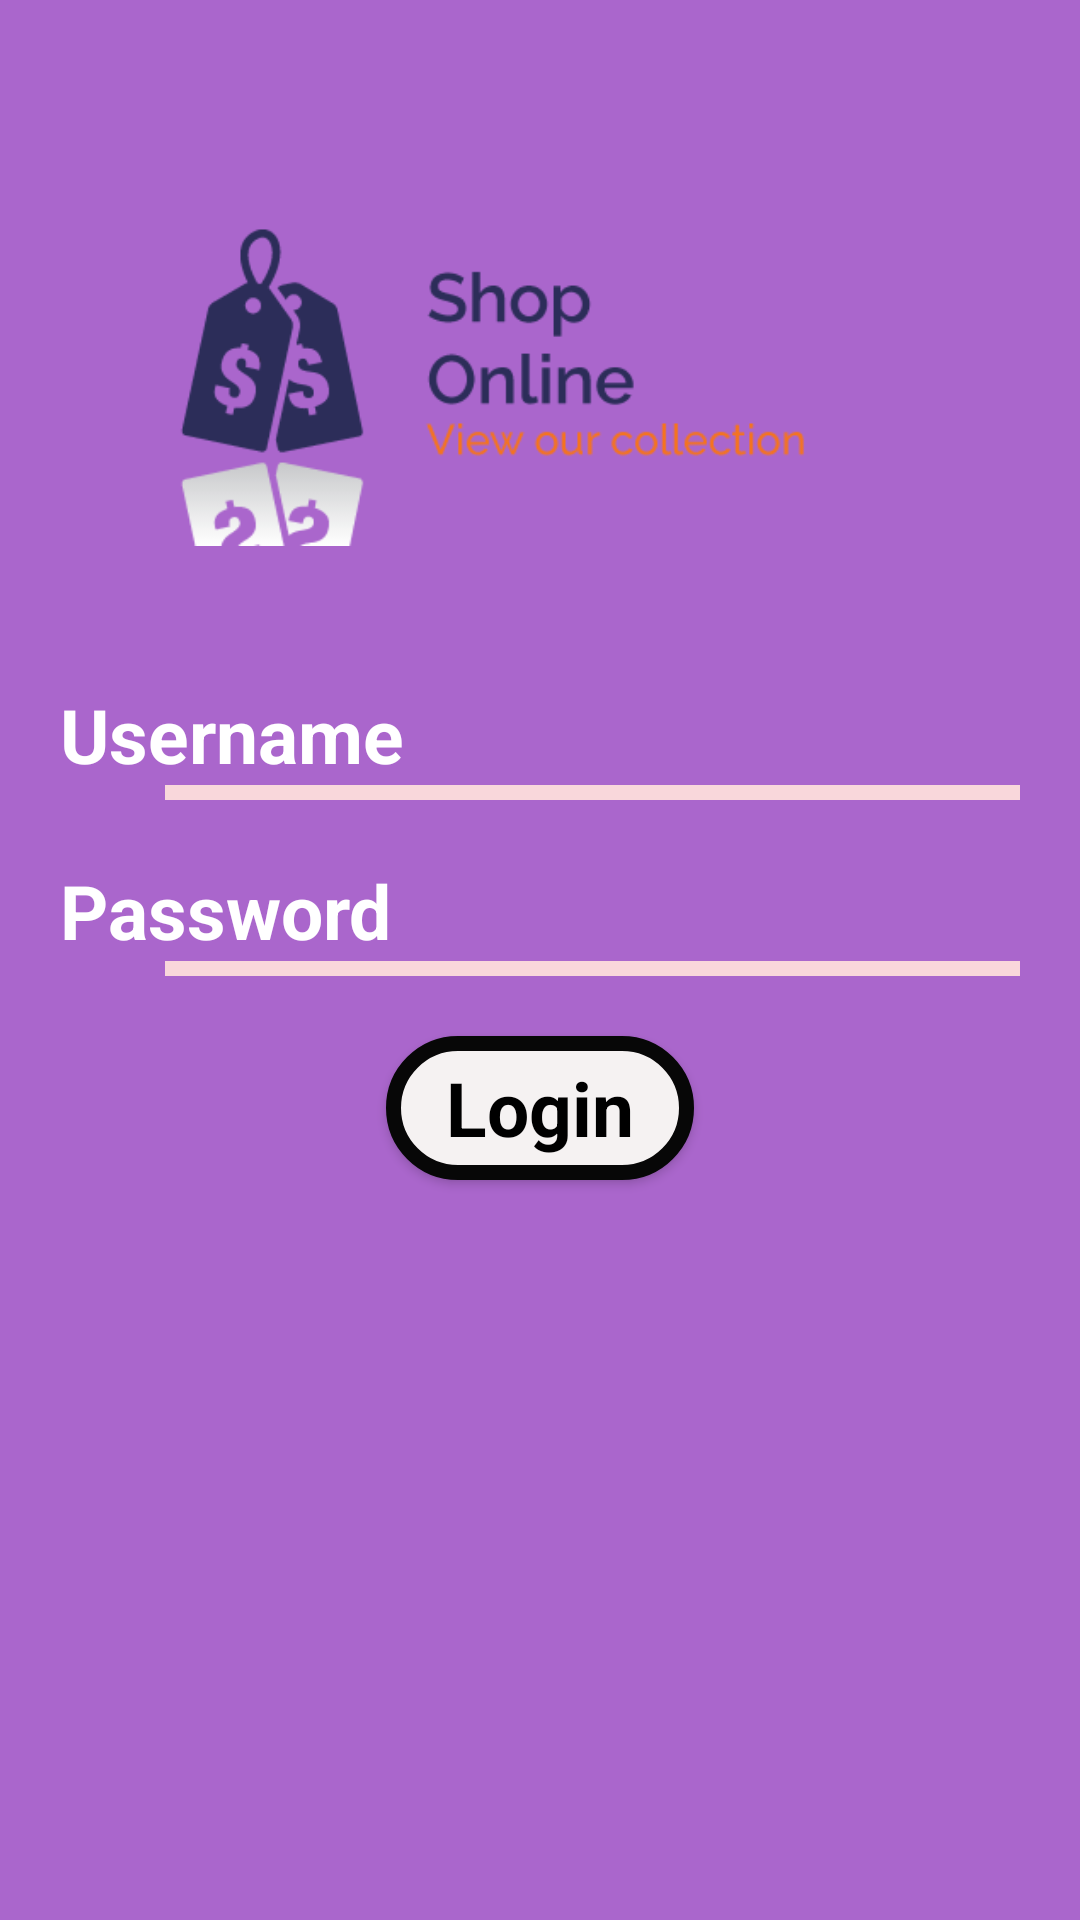

Layout XML and referenced resources for this Android screen:
<!-- AndroidManifest.xml: application theme AppTheme -->
<!-- res/layout/fragment_login.xml -->
<LinearLayout xmlns:android="http://schemas.android.com/apk/res/android"
    xmlns:tools="http://schemas.android.com/tools"
    android:layout_width="match_parent"
    android:layout_height="match_parent"
    android:background="@android:color/holo_purple"
    android:orientation="vertical"
    tools:context="fragment.LoginFragment">

    
    <LinearLayout
        android:layout_width="match_parent"
        android:layout_height="match_parent"
        android:layout_marginLeft="20dp"
        android:layout_marginRight="20dp"
        android:orientation="vertical">

        <ImageView
            android:layout_width="match_parent"
            android:layout_height="150dp"
            android:layout_gravity="center_horizontal"
            android:layout_marginTop="48dp"
            android:layout_marginBottom="20dp"
            android:padding="16dp"
            android:src="@drawable/logo" />

        <EditText
            android:id="@+id/etUsername_Login"
            android:layout_width="match_parent"
            android:layout_height="wrap_content"
            android:layout_marginTop="10dp"
            android:background="@android:color/transparent"
            android:drawableLeft="@drawable/ic_person_black_24dp"
            android:drawablePadding="8dp"
            android:hint="Username"
            android:maxLines="1"
            android:textSize="25sp"
            android:textColorHint="#fff"
            android:textColor="#fff"
            android:textStyle="bold" />

        <View
            android:layout_width="match_parent"
            android:layout_height="5dp"
            android:layout_marginLeft="35dp"
            android:background="#f9d7db" />

        <EditText
            android:id="@+id/etPassword_Login"
            android:layout_width="match_parent"
            android:layout_height="wrap_content"
            android:layout_marginTop="20dp"
            android:background="@android:color/transparent"
            android:drawableLeft="@drawable/ic_lock_outline_black_24dp"
            android:drawablePadding="8dp"
            android:hint="Password"
            android:inputType="textPassword"
            android:maxLines="1"
            android:textSize="25sp"
            android:textColor="#fff"
            android:textColorHint="#fff"
            android:textStyle="bold" />

        <View
            android:layout_width="match_parent"
            android:layout_height="5dp"
            android:layout_marginLeft="35dp"
            android:background="#f9d7db" />

        <Button
            android:id="@+id/btnLogin"
            style="@style/Base.TextAppearance.AppCompat.Body1"
            android:layout_width="wrap_content"
            android:layout_height="wrap_content"
            android:layout_gravity="center"
            android:layout_marginTop="20dp"
            android:background="@drawable/ic_button"
            android:paddingLeft="20dp"
            android:paddingRight="20dp"
            android:text="Login"
            android:textAllCaps="false"
            android:textColor="#000"
            android:textSize="25sp"
            android:textStyle="bold" />
    </LinearLayout>

</LinearLayout>
<!-- resources referenced by this layout -->
<resources>
  <!-- drawable ic_button (drawable) -->
  <?xml version="1.0" encoding="utf-8"?>
  <shape
      xmlns:android="http://schemas.android.com/apk/res/android">
      <stroke
          android:width="5dp"
          android:color="#070707"/>
      <corners
          android:radius="75dp" />
  
      <padding
          android:left="2dp"
          android:right="2dp"
          android:top="2dp"
          android:bottom="2dp"/>
  
      <solid android:color="#F5F2F2"/>
  
  </shape>
  <!-- drawable logo: png bitmap (drawable, 10650 bytes) -->
  <style name="AppTheme" parent="Theme.AppCompat.Light.NoActionBar">
          
          <item name="colorPrimary">@color/colorPrimary</item>
          <item name="colorPrimaryDark">@color/colorPrimaryDark</item>
          <item name="colorAccent">@color/colorAccent</item>
      </style>
  <!-- not gathered from this repository: default colours our renderer supplied (Android Studio template values) -->
  <color name="colorPrimary">#FF6200EE</color>
  <color name="colorPrimaryDark">#FF3700B3</color>
  <color name="colorAccent">#FF03DAC5</color>
</resources>
